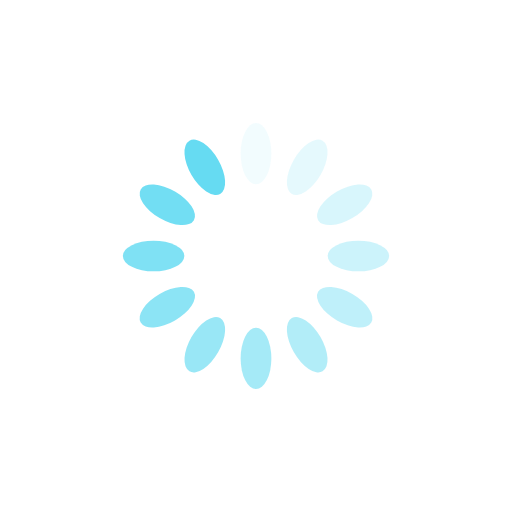
t = 0.00 s
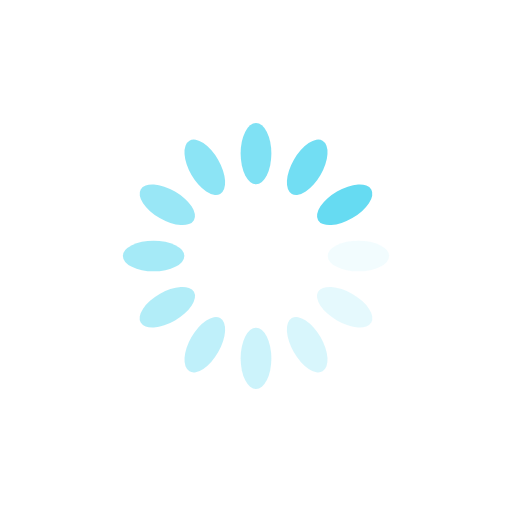
t = 0.25 s
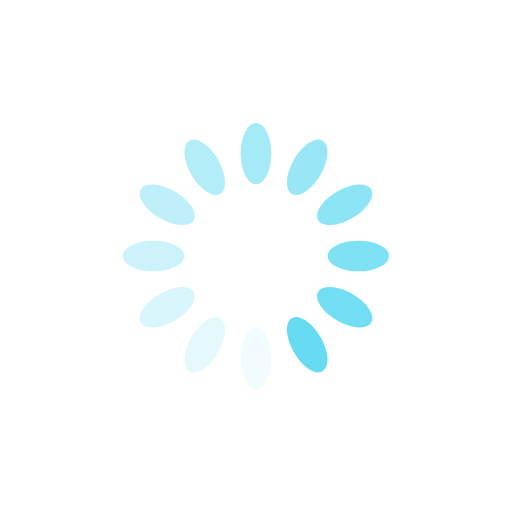
t = 0.50 s
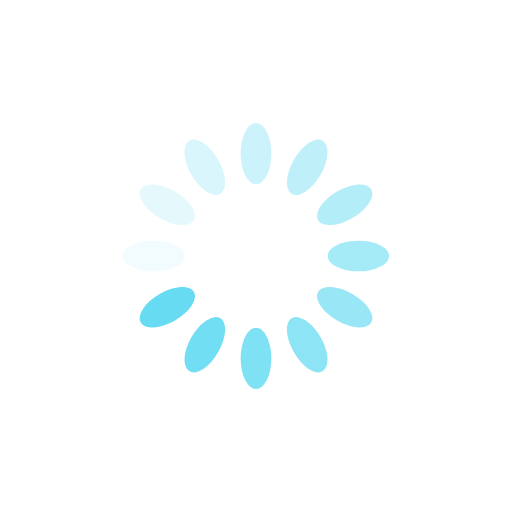
t = 0.75 s

The animated SVG that drew these frames (rendered in a browser with its animation timeline set to each time). Animation: 12 SMIL elements (animate=12); one cycle of 1.00 s, repeats indefinitely.

<?xml version="1.0" encoding="utf-8"?>
<svg xmlns="http://www.w3.org/2000/svg" xmlns:xlink="http://www.w3.org/1999/xlink" style="margin: auto; background: rgb(255, 255, 255); display: block; shape-rendering: auto;" width="200px" height="200px" viewBox="0 0 100 100" preserveAspectRatio="xMidYMid">
<g transform="rotate(0 50 50)">
  <rect x="47" y="24" rx="3" ry="6" width="6" height="12" fill="#66dbf2">
    <animate attributeName="opacity" values="1;0" keyTimes="0;1" dur="1s" begin="-0.9166666666666666s" repeatCount="indefinite"></animate>
  </rect>
</g><g transform="rotate(30 50 50)">
  <rect x="47" y="24" rx="3" ry="6" width="6" height="12" fill="#66dbf2">
    <animate attributeName="opacity" values="1;0" keyTimes="0;1" dur="1s" begin="-0.8333333333333334s" repeatCount="indefinite"></animate>
  </rect>
</g><g transform="rotate(60 50 50)">
  <rect x="47" y="24" rx="3" ry="6" width="6" height="12" fill="#66dbf2">
    <animate attributeName="opacity" values="1;0" keyTimes="0;1" dur="1s" begin="-0.75s" repeatCount="indefinite"></animate>
  </rect>
</g><g transform="rotate(90 50 50)">
  <rect x="47" y="24" rx="3" ry="6" width="6" height="12" fill="#66dbf2">
    <animate attributeName="opacity" values="1;0" keyTimes="0;1" dur="1s" begin="-0.6666666666666666s" repeatCount="indefinite"></animate>
  </rect>
</g><g transform="rotate(120 50 50)">
  <rect x="47" y="24" rx="3" ry="6" width="6" height="12" fill="#66dbf2">
    <animate attributeName="opacity" values="1;0" keyTimes="0;1" dur="1s" begin="-0.5833333333333334s" repeatCount="indefinite"></animate>
  </rect>
</g><g transform="rotate(150 50 50)">
  <rect x="47" y="24" rx="3" ry="6" width="6" height="12" fill="#66dbf2">
    <animate attributeName="opacity" values="1;0" keyTimes="0;1" dur="1s" begin="-0.5s" repeatCount="indefinite"></animate>
  </rect>
</g><g transform="rotate(180 50 50)">
  <rect x="47" y="24" rx="3" ry="6" width="6" height="12" fill="#66dbf2">
    <animate attributeName="opacity" values="1;0" keyTimes="0;1" dur="1s" begin="-0.4166666666666667s" repeatCount="indefinite"></animate>
  </rect>
</g><g transform="rotate(210 50 50)">
  <rect x="47" y="24" rx="3" ry="6" width="6" height="12" fill="#66dbf2">
    <animate attributeName="opacity" values="1;0" keyTimes="0;1" dur="1s" begin="-0.3333333333333333s" repeatCount="indefinite"></animate>
  </rect>
</g><g transform="rotate(240 50 50)">
  <rect x="47" y="24" rx="3" ry="6" width="6" height="12" fill="#66dbf2">
    <animate attributeName="opacity" values="1;0" keyTimes="0;1" dur="1s" begin="-0.25s" repeatCount="indefinite"></animate>
  </rect>
</g><g transform="rotate(270 50 50)">
  <rect x="47" y="24" rx="3" ry="6" width="6" height="12" fill="#66dbf2">
    <animate attributeName="opacity" values="1;0" keyTimes="0;1" dur="1s" begin="-0.16666666666666666s" repeatCount="indefinite"></animate>
  </rect>
</g><g transform="rotate(300 50 50)">
  <rect x="47" y="24" rx="3" ry="6" width="6" height="12" fill="#66dbf2">
    <animate attributeName="opacity" values="1;0" keyTimes="0;1" dur="1s" begin="-0.08333333333333333s" repeatCount="indefinite"></animate>
  </rect>
</g><g transform="rotate(330 50 50)">
  <rect x="47" y="24" rx="3" ry="6" width="6" height="12" fill="#66dbf2">
    <animate attributeName="opacity" values="1;0" keyTimes="0;1" dur="1s" begin="0s" repeatCount="indefinite"></animate>
  </rect>
</g>
<!-- [ldio] generated by https://loading.io/ --></svg>
